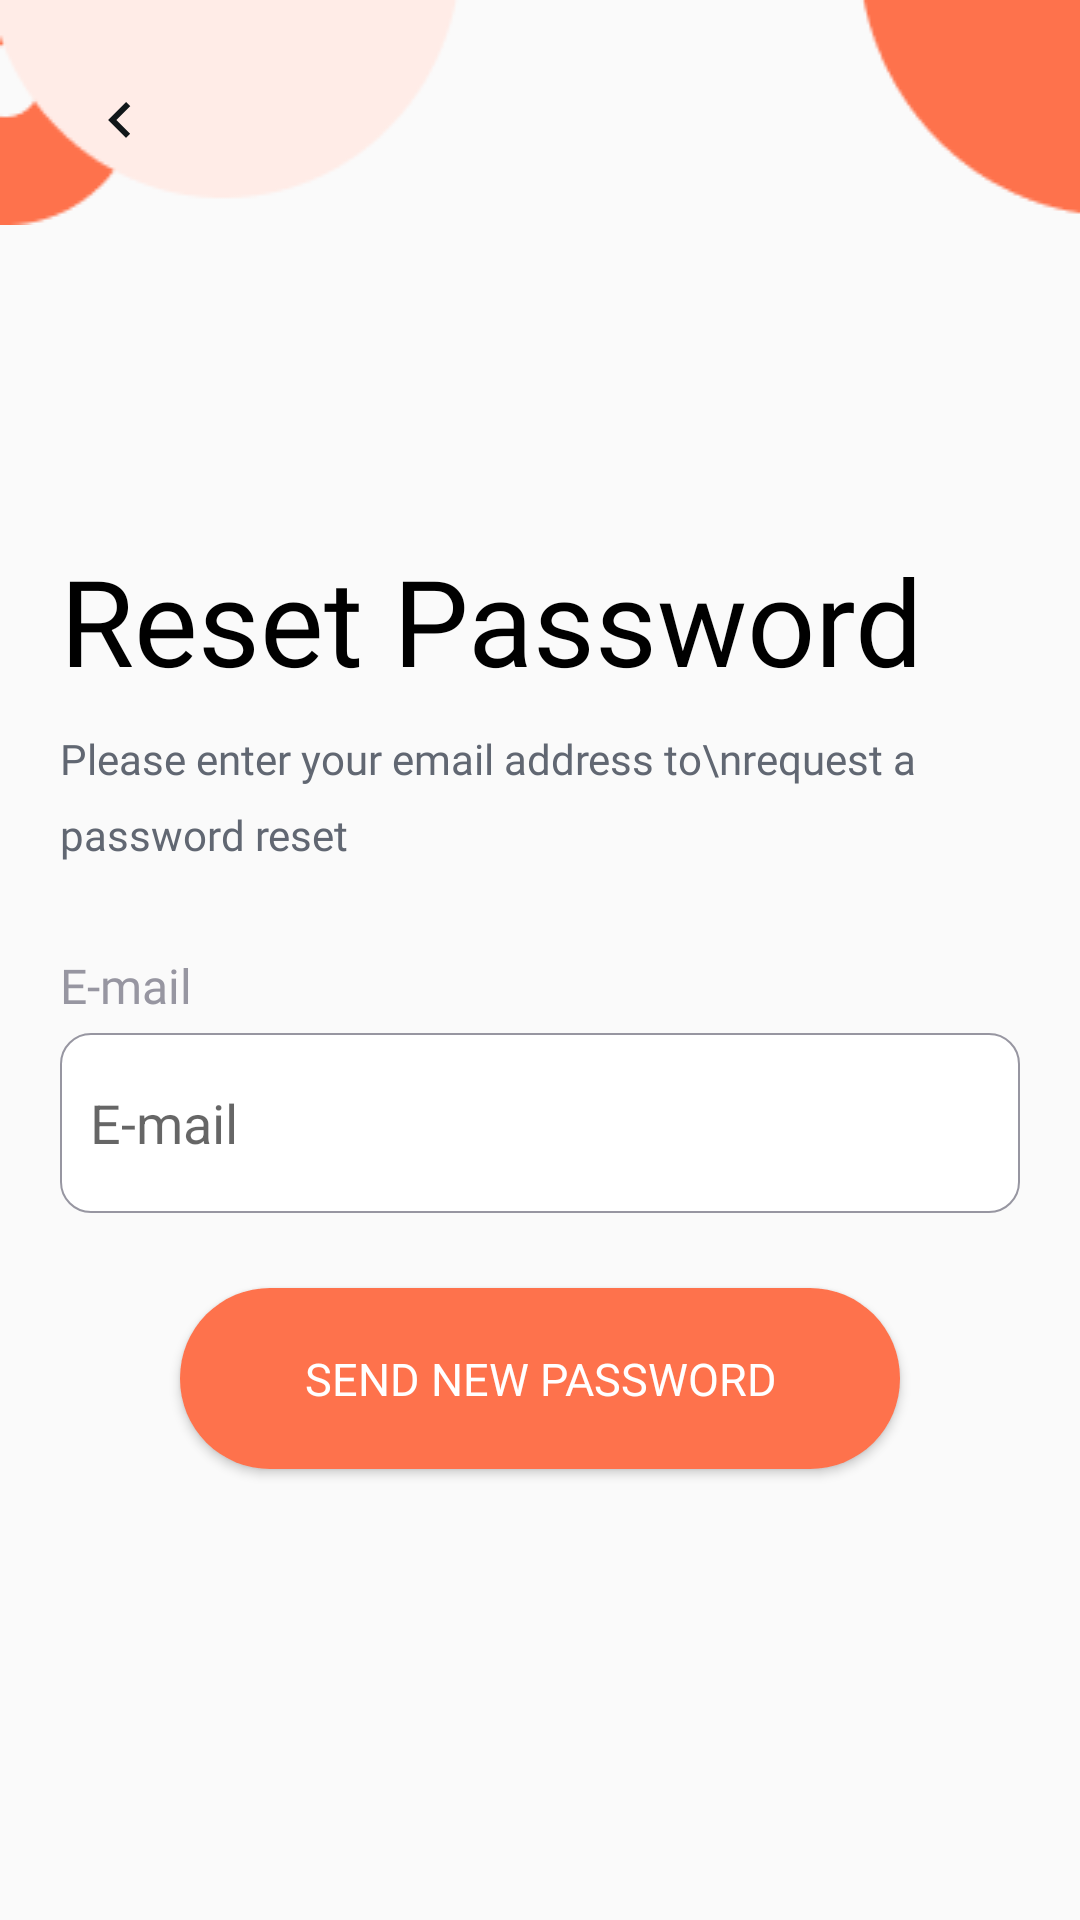

Write the Android layout XML for this screen, with the resource values it uses.
<!-- AndroidManifest.xml: application theme Theme.FoodHup -->
<!-- res/layout/fragment_forget_password.xml -->
<?xml version="1.0" encoding="utf-8"?>
<androidx.constraintlayout.widget.ConstraintLayout xmlns:android="http://schemas.android.com/apk/res/android"
    xmlns:app="http://schemas.android.com/apk/res-auto"
    xmlns:tools="http://schemas.android.com/tools"
    android:layout_width="match_parent"
    android:layout_height="match_parent"
    tools:context=".ui.auth.ForgetPasswordFragment">

    <ImageView
        android:id="@+id/iv_icon_back"
        android:layout_width="40dp"
        android:layout_height="40dp"
        android:layout_centerVertical="true"
        android:layout_marginStart="20dp"
        android:layout_marginTop="20dp"
        android:background="@drawable/button_skip_shape"
        android:elevation="4dp"
        android:padding="8dp"
        android:src="@drawable/arrow_left"
        android:visibility="visible"
        app:layout_constraintStart_toStartOf="parent"
        app:layout_constraintTop_toTopOf="parent" />

    <ImageView
        android:id="@+id/imageShape"
        android:layout_width="match_parent"
        android:layout_height="wrap_content"
        android:scaleType="fitXY"
        android:src="@drawable/shape_signup"
        app:layout_constraintEnd_toEndOf="parent"
        app:layout_constraintStart_toStartOf="parent"
        app:layout_constraintTop_toTopOf="parent" />

    <LinearLayout
        android:layout_width="match_parent"
        android:layout_height="match_parent"
        android:orientation="vertical"
        android:weightSum="4">

        <LinearLayout
            android:layout_width="match_parent"
            android:layout_height="match_parent"
            android:layout_weight="3" />

        <LinearLayout
            android:layout_width="match_parent"
            android:layout_height="match_parent"
            android:layout_weight="1"
            android:orientation="vertical"
            android:padding="20dp">

            <TextView
                android:layout_width="match_parent"
                android:layout_height="wrap_content"
                android:fontFamily="@font/sofia_pro_semi_bold_az"
                android:text="Reset Password"
                android:textColor="@color/black"
                android:textSize="40sp" />

            <TextView
                android:id="@+id/textDescription"
                android:layout_width="match_parent"
                android:layout_height="wrap_content"
                android:layout_marginTop="10dp"
                android:fontFamily="@font/sofia_pro_regular_az"
                android:lineSpacingExtra="9dp"
                android:text="Please enter your email address to\nrequest a password reset"
                android:textColor="#616772"
                android:textSize="14sp" />

            <TextView
                android:layout_width="wrap_content"
                android:layout_height="wrap_content"
                android:layout_marginTop="30dp"
                android:fontFamily="@font/sofia_pro_regular_az"
                android:text="E-mail"
                android:textColor="@color/second_tx_color"
                android:textSize="16sp" />

            <EditText
                android:layout_width="match_parent"
                android:layout_height="60dp"
                android:layout_marginTop="5dp"
                android:background="@drawable/edit_text_design"
                android:hint="E-mail"
                android:paddingHorizontal="10dp" />

            <Button
                android:layout_width="match_parent"
                android:layout_height="wrap_content"
                android:layout_gravity="center"
                android:layout_marginHorizontal="40dp"
                android:layout_marginTop="25dp"
                android:background="@drawable/shape_button_orange"
                android:elevation="10dp"
                android:fontFamily="@font/sofia_pro_semi_bold_az"
                android:paddingVertical="20dp"
                android:text="SEND NEW PASSWORD"
                android:textColor="@color/white"
                android:textSize="15sp" />
        </LinearLayout>

    </LinearLayout>

</androidx.constraintlayout.widget.ConstraintLayout>
<!-- resources referenced by this layout -->
<resources>
  <color name="black">#FF000000</color>
  <color name="second_tx_color">#9796A1</color>
  <color name="white">#FFFFFFFF</color>
  <!-- drawable arrow_left (drawable) -->
  <vector xmlns:android="http://schemas.android.com/apk/res/android"
      android:width="24dp"
      android:height="24dp"
      android:tint="?attr/background"
      android:viewportWidth="24"
      android:viewportHeight="24">
      <path
          android:fillColor="#111719"
          android:pathData="M15.41,16.59L10.83,12l4.58,-4.59L14,6l-6,6 6,6 1.41,-1.41z" />
  </vector>
  <!-- drawable edit_text_design (drawable) -->
  <?xml version="1.0" encoding="utf-8"?>
  <selector xmlns:android="http://schemas.android.com/apk/res/android">
  
      <item android:state_enabled="true" android:state_focused="true">
          <shape android:shape="rectangle">
              <solid android:color="@color/white" />
              <corners android:radius="10dp" />
              <stroke android:width=".5dp" android:color="@color/orange" />
          </shape>
      </item>
  
      <item android:state_enabled="true">
          <shape android:shape="rectangle">
              <solid android:color="@color/white" />
              <corners android:radius="10dp" />
              <stroke android:width=".5dp" android:color="@color/second_tx_color" />
          </shape>
      </item>
  
  </selector>
  <!-- drawable shape_button_orange (drawable) -->
  <?xml version="1.0" encoding="utf-8"?>
  <shape xmlns:android="http://schemas.android.com/apk/res/android"
      android:shape="rectangle">
      <solid android:color="@color/orange" />
      <corners android:radius="30dp" />
  
  </shape>
  <!-- drawable shape_signup: png bitmap (drawable, 2166 bytes) -->
  <style name="Theme.FoodHup" parent="Theme.AppCompat.Light.NoActionBar">
  
          
          <item name="colorPrimary">@color/orange</item>
          <item name="colorPrimaryVariant">@color/purple_700</item>
          <item name="colorOnPrimary">@color/white</item>
  
          
          <item name="colorSecondary">@color/teal_200</item>
          <item name="colorSecondaryVariant">@color/teal_700</item>
          <item name="colorOnSecondary">@color/black</item>
          
          <item name="android:statusBarColor">@color/white</item>
          <item name="android:windowLightStatusBar">true</item>
          
  
      </style>
  <color name="orange">#FE724C</color>
  <color name="purple_700">#FF3700B3</color>
  <color name="teal_200">#FF03DAC5</color>
  <color name="teal_700">#FF018786</color>
</resources>
